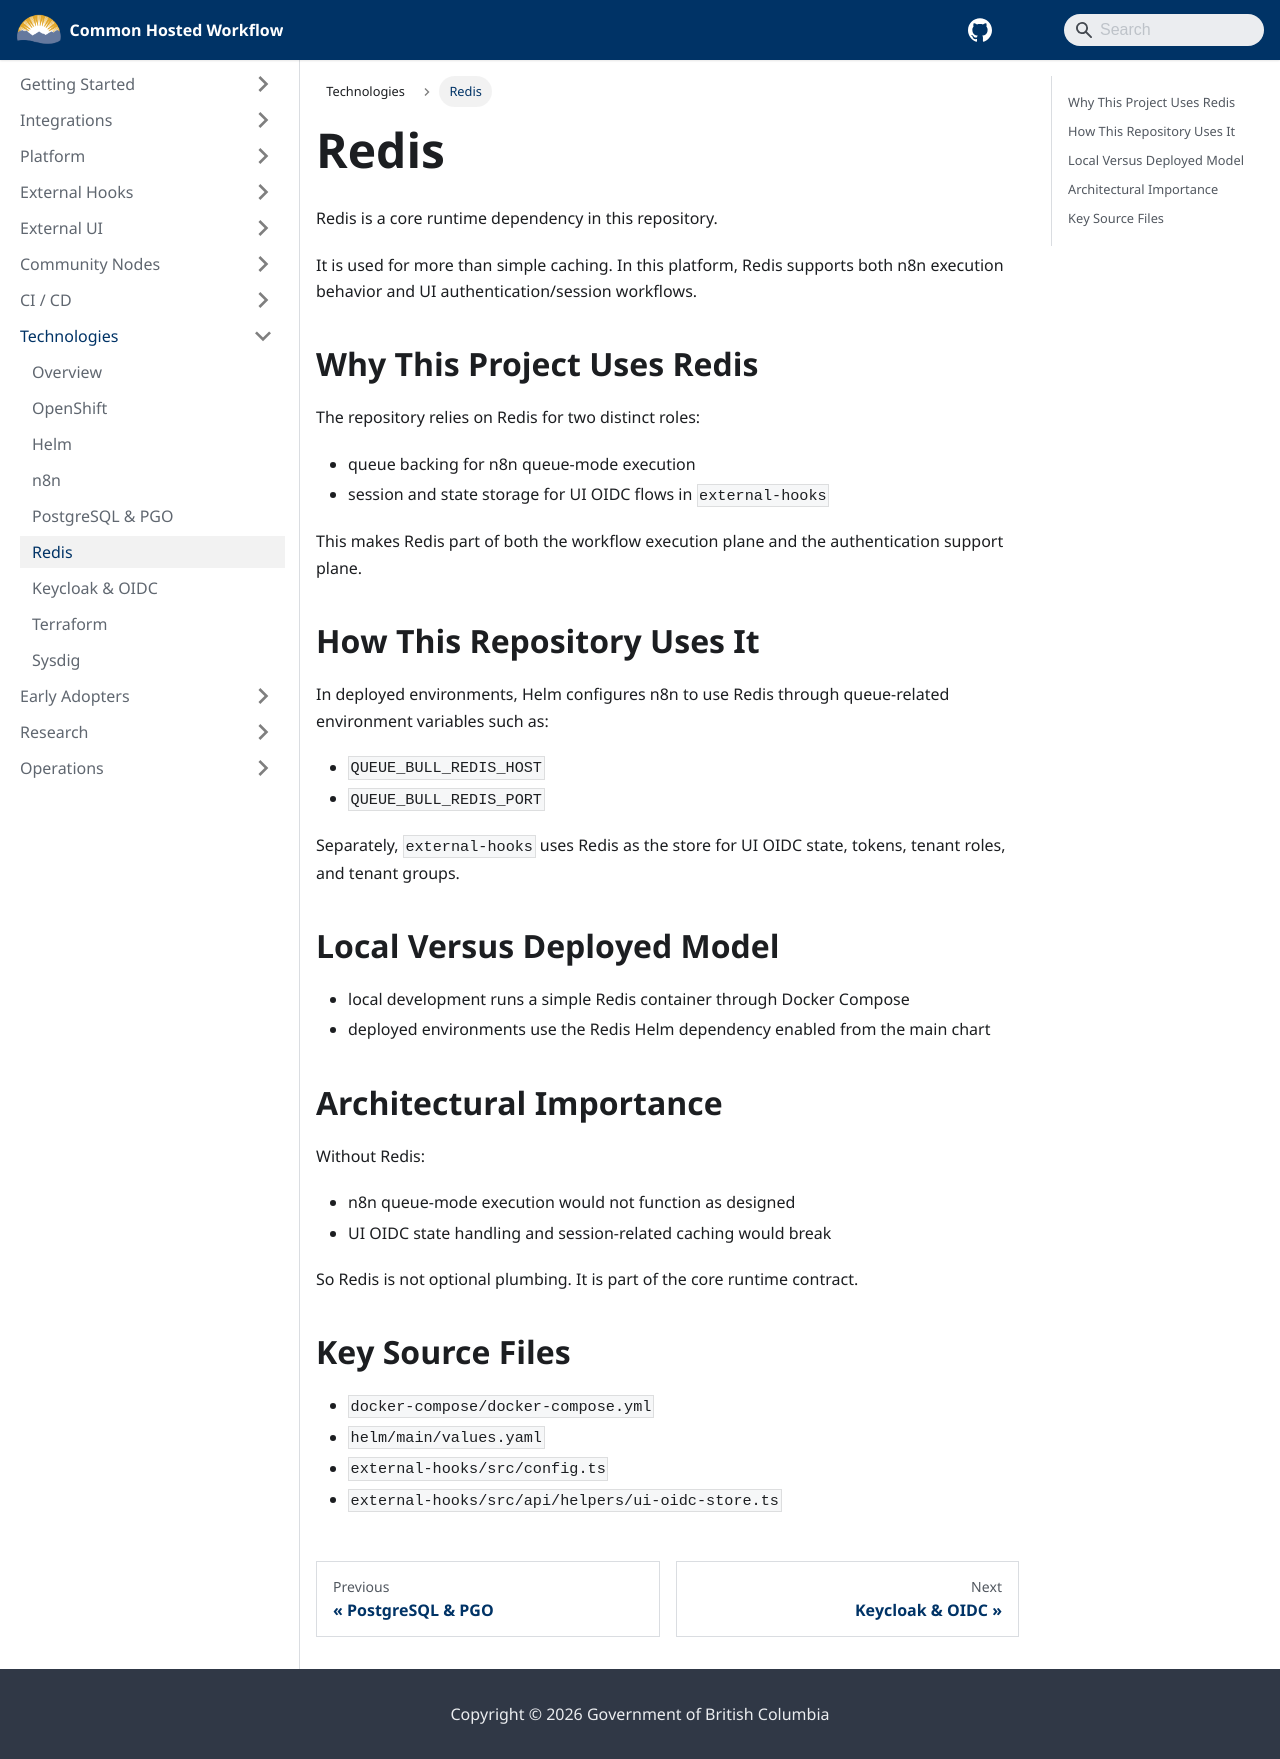

repository: bcgov/common-hosted-workflow · page: technologies/redis.html · generator: docusaurus

---
title: Redis
sidebar_label: Redis
sidebar_position: 6
---

# Redis

Redis is a core runtime dependency in this repository.

It is used for more than simple caching. In this platform, Redis supports both n8n execution behavior and UI authentication/session workflows.

## Why This Project Uses Redis

The repository relies on Redis for two distinct roles:

- queue backing for n8n queue-mode execution
- session and state storage for UI OIDC flows in `external-hooks`

This makes Redis part of both the workflow execution plane and the authentication support plane.

## How This Repository Uses It

In deployed environments, Helm configures n8n to use Redis through queue-related environment variables such as:

- `QUEUE_BULL_REDIS_HOST`
- `QUEUE_BULL_REDIS_PORT`

Separately, `external-hooks` uses Redis as the store for UI OIDC state, tokens, tenant roles, and tenant groups.

## Local Versus Deployed Model

- local development runs a simple Redis container through Docker Compose
- deployed environments use the Redis Helm dependency enabled from the main chart

## Architectural Importance

Without Redis:

- n8n queue-mode execution would not function as designed
- UI OIDC state handling and session-related caching would break

So Redis is not optional plumbing. It is part of the core runtime contract.

## Key Source Files

- `docker-compose/docker-compose.yml`
- `helm/main/values.yaml`
- `external-hooks/src/config.ts`
- `external-hooks/src/api/helpers/ui-oidc-store.ts`
